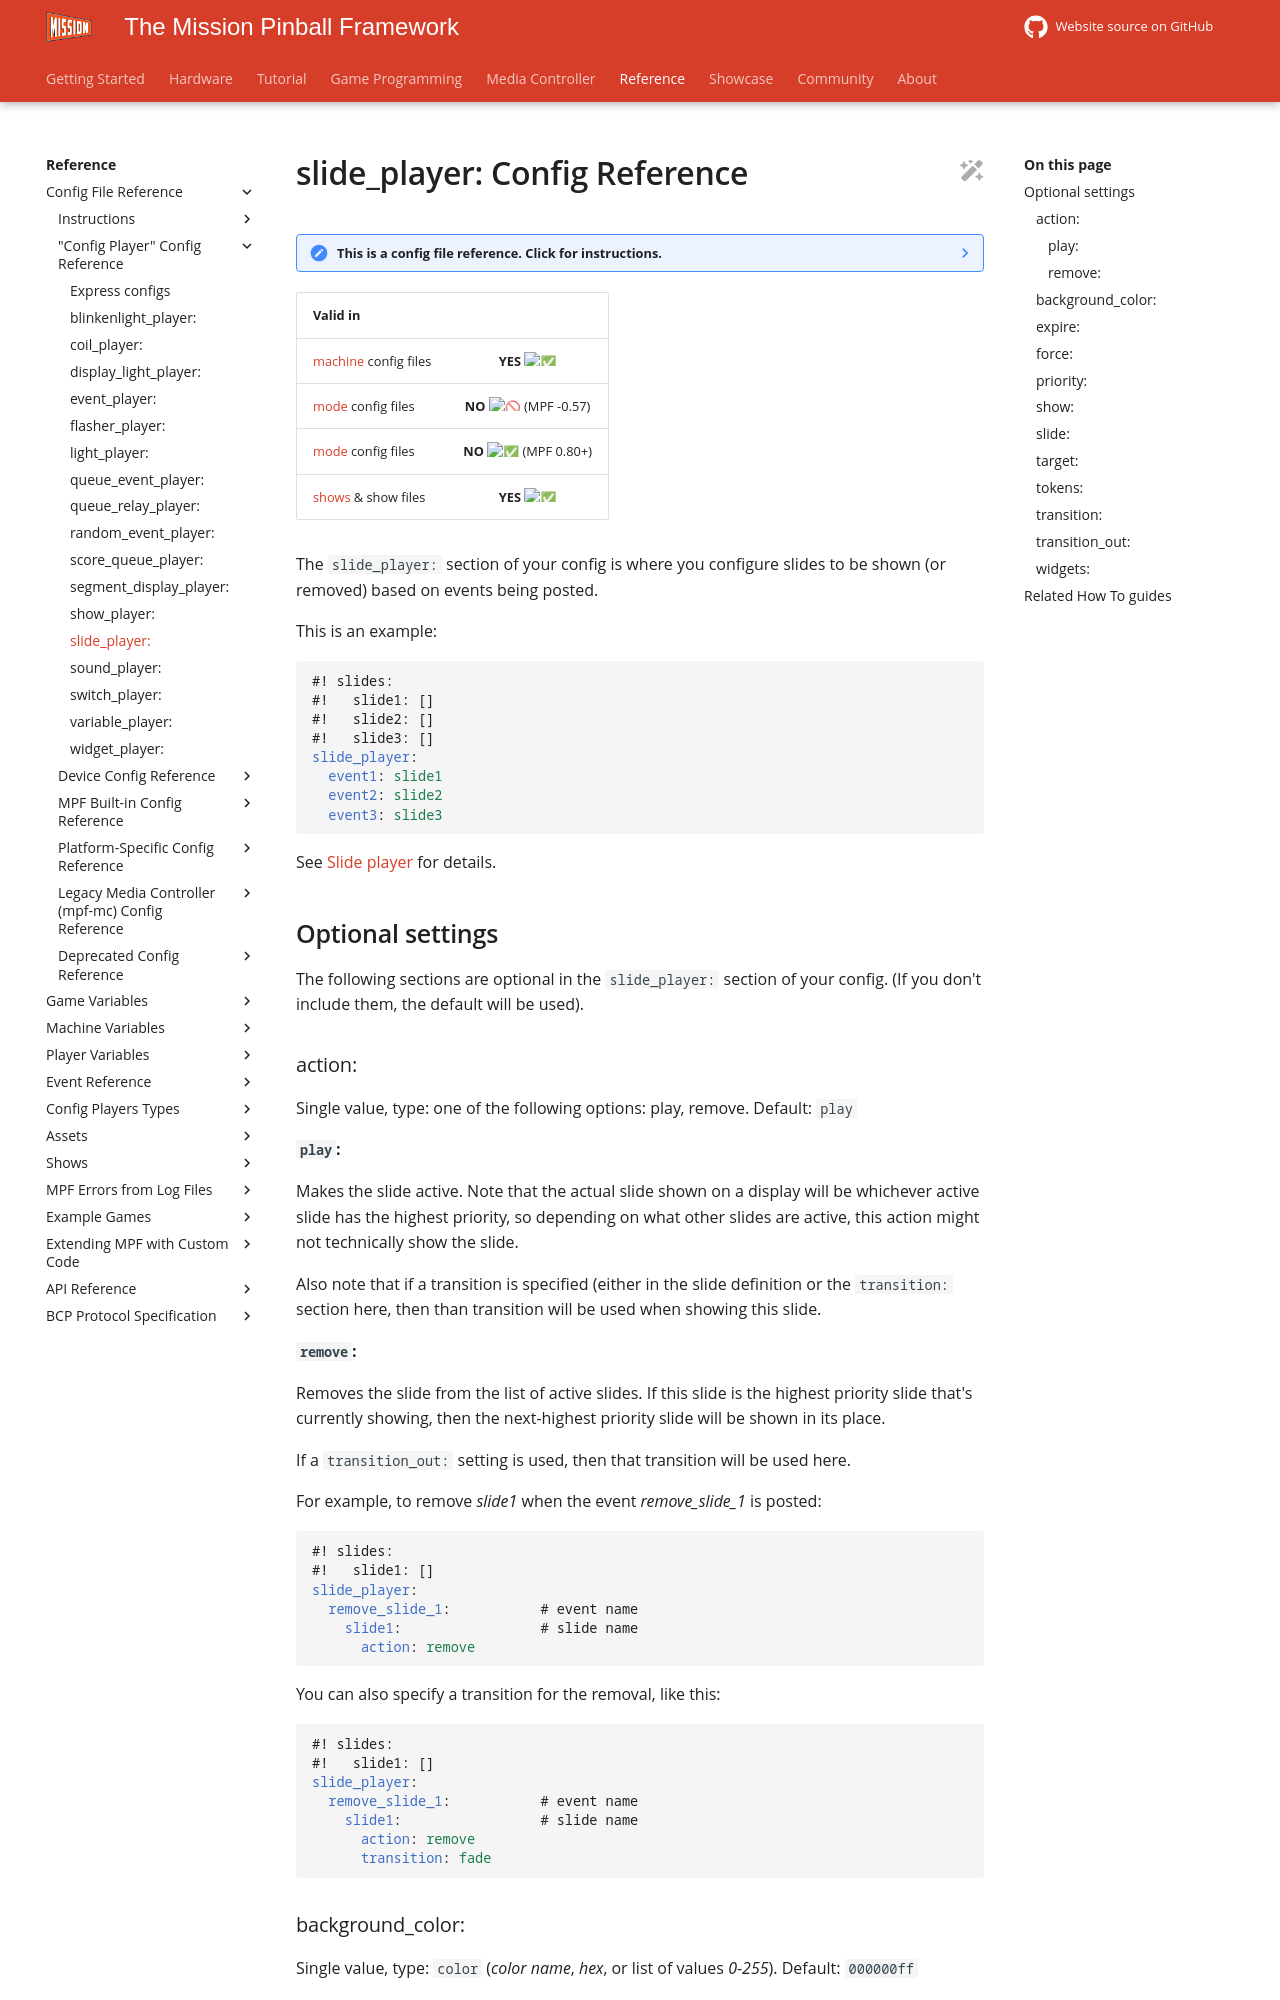

repository: missionpinball/mpf-docs · page: latest/config/slide_player/index.html · generator: mkdocs

---
title: "slide_player: Config Reference"
---

# slide_player: Config Reference

--8<-- "config_section.md"

| Valid in | |
|-----|:----:|
|[machine](instructions/machine_config.md) config files |**YES** :white_check_mark:|
|[mode](instructions/mode_config.md) config files|**NO** :no_entry_sign: (MPF -0.57)|
|[mode](instructions/mode_config.md) config files|**NO** :white_check_mark: (MPF 0.80+)|
|[shows](../shows/index.md) & show files|**YES** :white_check_mark:|

The `slide_player:` section of your config is where you configure slides
to be shown (or removed) based on events being posted.

This is an example:

``` yaml
#! slides:
#!   slide1: []
#!   slide2: []
#!   slide3: []
slide_player:
  event1: slide1
  event2: slide2
  event3: slide3
```

See [Slide player](../config_players/slide_player.md) for
details.

## Optional settings

The following sections are optional in the `slide_player:` section of
your config. (If you don't include them, the default will be used).

### action:

Single value, type: one of the following options: play, remove. Default:
`play`

#### `play`:

Makes the slide active. Note that the actual slide shown on a
display will be whichever active slide has the highest priority, so
depending on what other slides are active, this action might not
technically show the slide.

Also note that if a transition is specified (either in the slide
definition or the `transition:` section here, then than transition
will be used when showing this slide.

#### `remove`:

Removes the slide from the list of active slides. If this slide is
the highest priority slide that's currently showing, then the
next-highest priority slide will be shown in its place.

If a `transition_out:` setting is used, then that transition will be used here.

For example, to remove *slide1* when the event *remove_slide_1* is
posted:

``` yaml
#! slides:
#!   slide1: []
slide_player:
  remove_slide_1:           # event name
    slide1:                 # slide name
      action: remove
```

You can also specify a transition for the removal, like this:

``` yaml
#! slides:
#!   slide1: []
slide_player:
  remove_slide_1:           # event name
    slide1:                 # slide name
      action: remove
      transition: fade
```
